Image classification data set "dataset0" (rabzgg/klasifikasi-kematangan-pisang on GitHub). Class labels (3): ripe banana, unripe banana, very ripe banana.

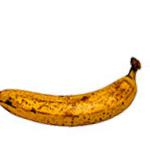
Label: very ripe banana

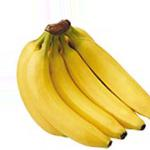
Label: ripe banana

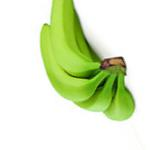
Label: unripe banana

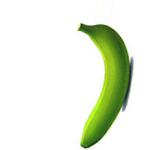
Label: unripe banana

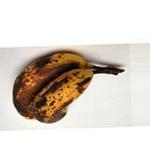
Label: very ripe banana

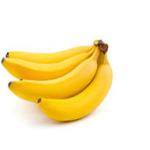
Label: ripe banana
